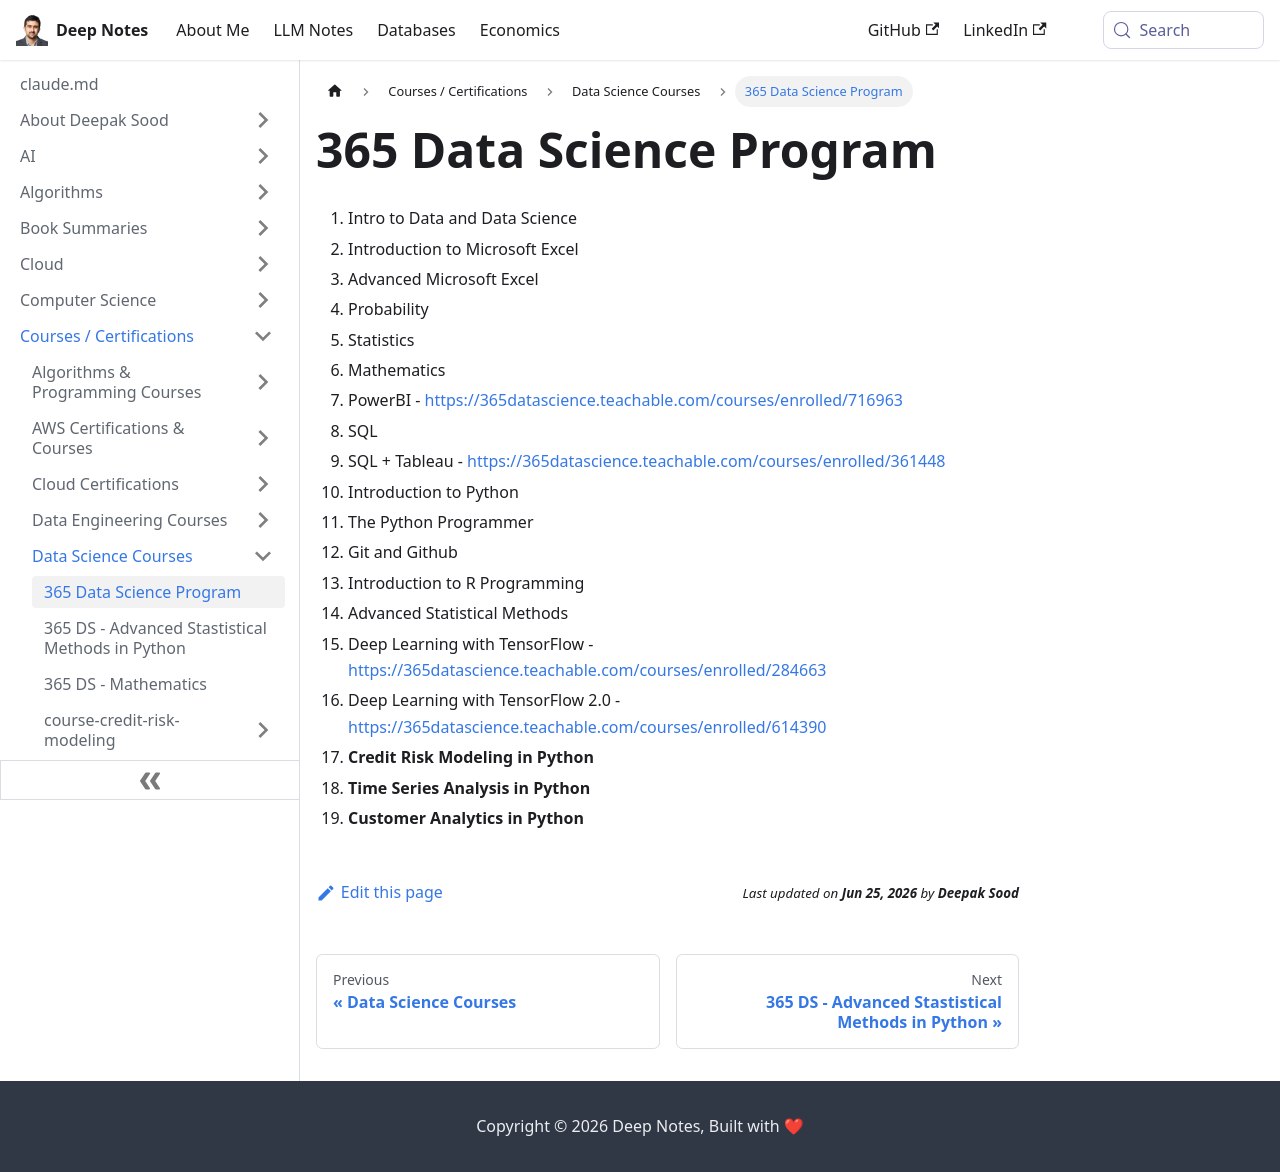

repository: deepaksood619/deepaksood619.github.io · page: courses/365-data-science-program/index.html · generator: docusaurus

# 365 Data Science Program

1. Intro to Data and Data Science
2. Introduction to Microsoft Excel
3. Advanced Microsoft Excel
4. Probability
5. Statistics
6. Mathematics
7. PowerBI

    https://365datascience.teachable.com/courses/enrolled/716963

8. SQL
9. SQL + Tableau

    https://365datascience.teachable.com/courses/enrolled/361448

10. Introduction to Python
11. The Python Programmer
12. Git and Github
13. Introduction to R Programming
14. Advanced Statistical Methods
15. Deep Learning with TensorFlow

    https://365datascience.teachable.com/courses/enrolled/284663

16. Deep Learning with TensorFlow 2.0

    https://365datascience.teachable.com/courses/enrolled/614390

17. **Credit Risk Modeling in Python**
18. **Time Series Analysis in Python**
19. **Customer Analytics in Python**
